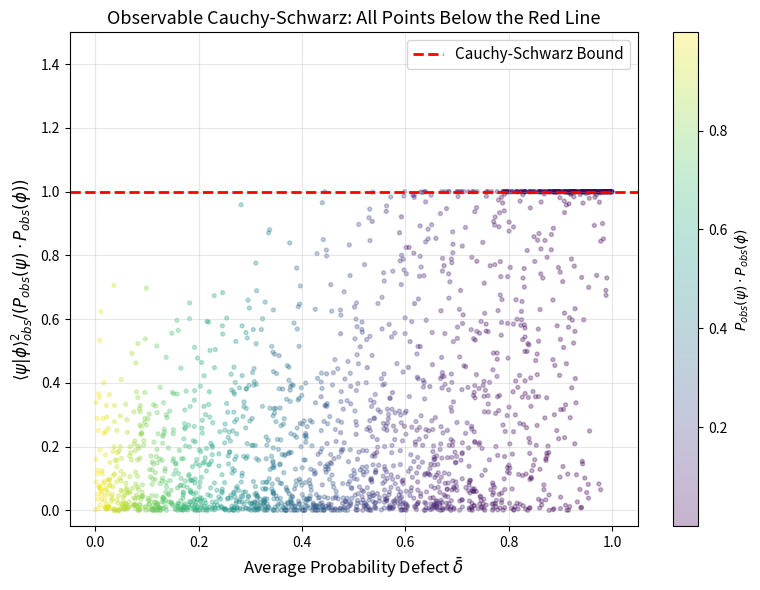
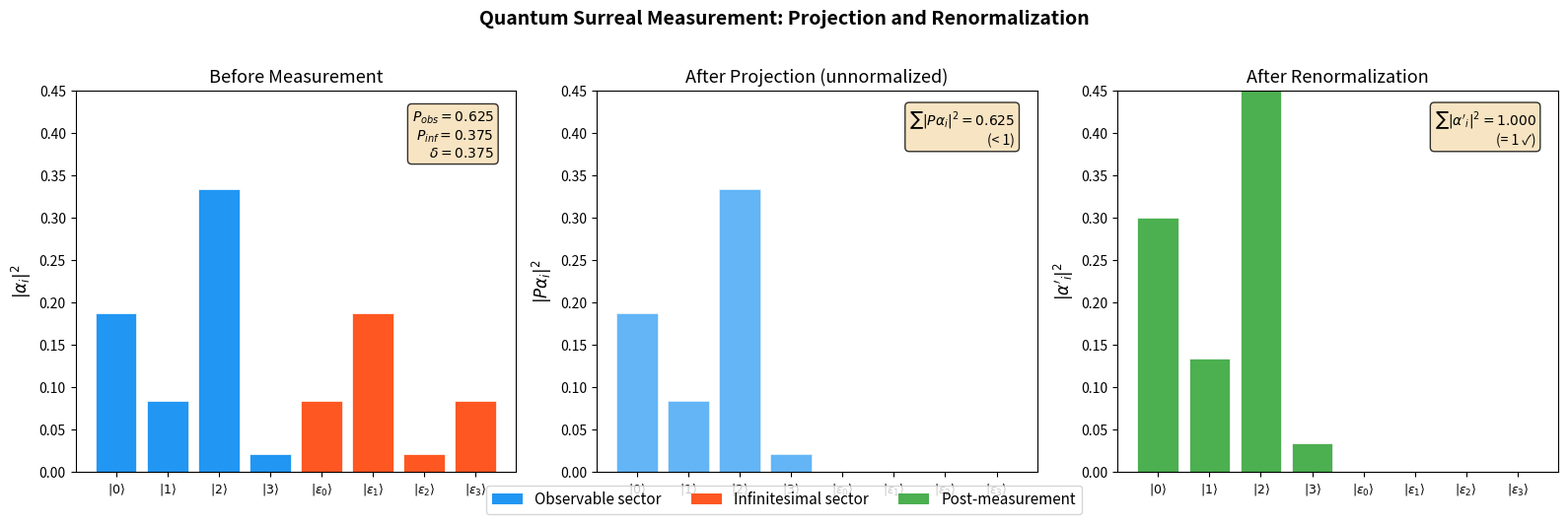
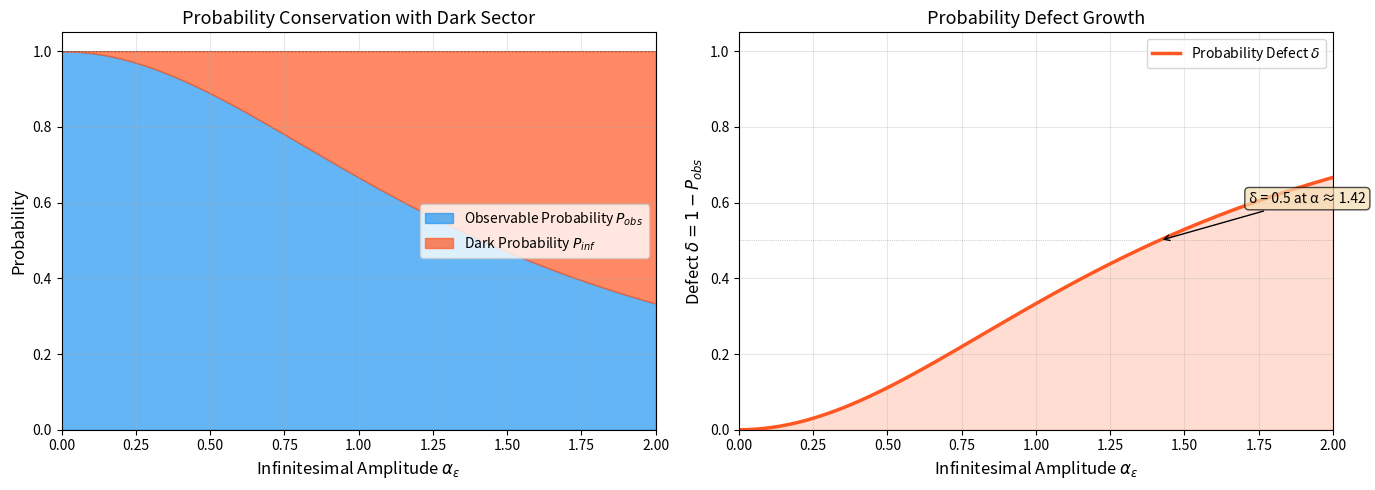

Write Python code to recreate these figures, in order.
#!/usr/bin/env python3
"""
Quantum Surreal Numbers: Demonstration

Numerical examples illustrating the key concepts:
1. Probability defect for states with infinitesimal components
2. Post-measurement normalization
3. Observable Cauchy-Schwarz bound
"""

import numpy as np
from typing import List, Tuple

def make_quantum_state(amplitudes: List[float]) -> np.ndarray:
    """Create a normalized quantum state from raw amplitudes."""
    amp = np.array(amplitudes, dtype=float)
    norm = np.sqrt(np.sum(amp**2))
    if norm == 0:
        raise ValueError("Zero state cannot be normalized")
    return amp / norm

def probability_defect(state: np.ndarray, observable_mask: np.ndarray) -> float:
    """Compute the probability defect: 1 - sum of |alpha_i|^2 for observable i."""
    probs = state**2
    obs_prob = np.sum(probs[observable_mask])
    return 1.0 - obs_prob

def observable_prob(state: np.ndarray, observable_mask: np.ndarray) -> float:
    """Compute observable probability."""
    return np.sum(state[observable_mask]**2)

def infinitesimal_prob(state: np.ndarray, observable_mask: np.ndarray) -> float:
    """Compute infinitesimal probability."""
    return np.sum(state[~observable_mask]**2)

def post_measurement(state: np.ndarray, keep_mask: np.ndarray) -> np.ndarray:
    """Apply projection and renormalize."""
    projected = state * keep_mask.astype(float)
    norm_sq = np.sum(projected**2)
    if norm_sq == 0:
        raise ValueError("Projection has zero probability")
    return projected / np.sqrt(norm_sq)

def obs_inner_product(state1: np.ndarray, state2: np.ndarray,
                      observable_mask: np.ndarray) -> float:
    """Inner product restricted to observable sector."""
    return np.sum(state1[observable_mask] * state2[observable_mask])

# ============================================================
# Demo 1: The Probability Defect
# ============================================================
print("=" * 60)
print("DEMO 1: Probability Defect")
print("=" * 60)
print()
print("Consider a quantum state |ψ⟩ = α₀|0⟩ + α₁|1⟩ + α₂|ε⟩")
print("where |0⟩ and |1⟩ are observable, but |ε⟩ is infinitesimal.")
print()

# Simulate different amounts of "infinitesimal" amplitude
for eps_amp in [0.0, 0.1, 0.3, 0.5, 0.7, 0.9]:
    # State: (1, 1, eps) normalized
    state = make_quantum_state([1.0, 1.0, eps_amp])
    mask = np.array([True, True, False])  # first two observable

    delta = probability_defect(state, mask)
    p_obs = observable_prob(state, mask)
    p_inf = infinitesimal_prob(state, mask)

    print(f"  ε-amplitude = {eps_amp:.1f}")
    print(f"    State = [{state[0]:.4f}, {state[1]:.4f}, {state[2]:.4f}]")
    print(f"    P_obs = {p_obs:.6f}, P_inf = {p_inf:.6f}, "
          f"P_obs + P_inf = {p_obs + p_inf:.6f}")
    print(f"    Defect δ = {delta:.6f}")
    print()

# ============================================================
# Demo 2: The Key Quantum Surreal Example
# ============================================================
print("=" * 60)
print("DEMO 2: The Quantum Surreal State |ψ⟩ = (1/√2)|0⟩ + (1/√2)|ε⟩")
print("=" * 60)
print()
print("This is the canonical example from the research direction.")
print("In true surreal arithmetic, ε is infinitesimal and st(ε²/2) = 0.")
print("We simulate with decreasing finite values of ε:")
print()

for eps_val in [1.0, 0.1, 0.01, 0.001, 1e-10, 1e-100]:
    # |ψ⟩ = (1/√2)|0⟩ + (1/√2)|ε⟩, but ε is the BASIS LABEL
    # The amplitudes are both 1/√2, the key is what we OBSERVE
    state = make_quantum_state([1.0, 1.0])
    mask = np.array([True, False])  # only |0⟩ is observable

    p_obs = observable_prob(state, mask)
    p_inf = infinitesimal_prob(state, mask)
    delta = probability_defect(state, mask)

    print(f"  ε = {eps_val:.0e}: P_obs = {p_obs:.4f}, "
          f"P_inf = {p_inf:.4f}, δ = {delta:.4f}")

print()
print("  → The probability defect is always 0.5, regardless of how small ε is!")
print("  → In the surreal limit, half the probability is 'dark'.")

# ============================================================
# Demo 3: Post-Measurement Normalization
# ============================================================
print()
print("=" * 60)
print("DEMO 3: Post-Measurement Normalization")
print("=" * 60)
print()

state = make_quantum_state([3.0, 4.0, 1.0, 2.0])
print(f"Initial state: {state}")
print(f"Sum of squares: {np.sum(state**2):.6f}")

# Project onto first two components
keep = np.array([True, True, False, False])
post = post_measurement(state, keep)
print(f"\nAfter projecting onto observable sector {keep}:")
print(f"Post-measurement state: {post}")
print(f"Sum of squares: {np.sum(post**2):.6f}")
print("→ Properly renormalized to 1!")

# ============================================================
# Demo 4: Observable Cauchy-Schwarz
# ============================================================
print()
print("=" * 60)
print("DEMO 4: Observable Cauchy-Schwarz Inequality")
print("=" * 60)
print()

np.random.seed(42)
for trial in range(5):
    # Random states
    psi = make_quantum_state(np.random.randn(6))
    phi = make_quantum_state(np.random.randn(6))
    mask = np.array([True, True, True, False, False, False])

    ip = obs_inner_product(psi, phi, mask)
    p1 = observable_prob(psi, mask)
    p2 = observable_prob(phi, mask)

    lhs = ip**2
    rhs = p1 * p2

    print(f"  Trial {trial+1}: ⟨ψ|φ⟩²_obs = {lhs:.6f} ≤ "
          f"P_obs(ψ)·P_obs(φ) = {rhs:.6f}  "
          f"{'✓' if lhs <= rhs + 1e-12 else '✗'}")

# ============================================================
# Demo 5: Probability Defect vs Number of Infinitesimal Modes
# ============================================================
print()
print("=" * 60)
print("DEMO 5: Defect Scaling with Infinitesimal Mode Count")
print("=" * 60)
print()

n_total = 20
print(f"System with {n_total} basis states, equal amplitudes.")
for n_inf in range(0, n_total + 1, 4):
    state = make_quantum_state([1.0] * n_total)
    mask = np.array([True] * (n_total - n_inf) + [False] * n_inf)
    delta = probability_defect(state, mask)
    print(f"  {n_inf:2d} infinitesimal modes → δ = {delta:.4f} "
          f"(= {n_inf}/{n_total} = {n_inf/n_total:.4f})")

print()
print("→ For equal amplitudes, defect = (# infinitesimal modes) / (total modes)")
print()
print("All demonstrations complete. ✓")


#!/usr/bin/env python3
"""
Visualization: Observable Cauchy-Schwarz Inequality

Demonstrates how the observable inner product bound tightens
as the probability defect increases, using random quantum states.
"""

import numpy as np
import matplotlib.pyplot as plt

def make_random_state(n: int, rng: np.random.Generator) -> np.ndarray:
    """Create a random normalized quantum state."""
    raw = rng.standard_normal(n)
    return raw / np.linalg.norm(raw)

def obs_prob(state: np.ndarray, mask: np.ndarray) -> float:
    return np.sum(state[mask]**2)

def obs_ip(s1: np.ndarray, s2: np.ndarray, mask: np.ndarray) -> float:
    return np.sum(s1[mask] * s2[mask])

# Generate data
rng = np.random.default_rng(42)
n = 10
n_trials = 2000

results = []
for _ in range(n_trials):
    # Random number of observable modes (1 to n-1)
    n_obs = rng.integers(1, n)
    mask = np.zeros(n, dtype=bool)
    mask[:n_obs] = True
    rng.shuffle(mask)

    psi = make_random_state(n, rng)
    phi = make_random_state(n, rng)

    ip = obs_ip(psi, phi, mask)
    p1 = obs_prob(psi, mask)
    p2 = obs_prob(phi, mask)

    avg_defect = (1 - p1 + 1 - p2) / 2
    lhs = ip**2
    rhs = p1 * p2

    results.append((avg_defect, lhs, rhs))

results = np.array(results)

fig, ax = plt.subplots(figsize=(8, 6))

scatter = ax.scatter(results[:, 0], results[:, 1] / np.maximum(results[:, 2], 1e-15),
                     c=results[:, 2], cmap='viridis', alpha=0.3, s=8)
ax.axhline(y=1.0, color='red', linewidth=2, linestyle='--',
           label='Cauchy-Schwarz Bound')
ax.set_xlabel('Average Probability Defect $\\bar{\\delta}$', fontsize=12)
ax.set_ylabel('$\\langle\\psi|\\phi\\rangle^2_{obs} / (P_{obs}(\\psi) \\cdot P_{obs}(\\phi))$',
              fontsize=12)
ax.set_title('Observable Cauchy-Schwarz: All Points Below the Red Line', fontsize=13)
ax.legend(fontsize=11)
ax.set_ylim(-0.05, 1.5)
ax.grid(True, alpha=0.3)

cbar = plt.colorbar(scatter)
cbar.set_label('$P_{obs}(\\psi) \\cdot P_{obs}(\\phi)$', fontsize=10)

plt.tight_layout()
plt.savefig('cauchy_schwarz_bound.png', dpi=150, bbox_inches='tight')
plt.close()
print("Saved cauchy_schwarz_bound.png")


#!/usr/bin/env python3
"""
Visualization: Measurement Collapse and Renormalization

Shows how projecting onto the observable sector and renormalizing
transforms the quantum state, with before/after comparison.
"""

import numpy as np
import matplotlib.pyplot as plt

def make_state(amps: list) -> np.ndarray:
    a = np.array(amps, dtype=float)
    return a / np.linalg.norm(a)

# Create a state with mixed observable/infinitesimal components
n = 8
labels = [f'$|{i}\\rangle$' for i in range(4)] + \
         [f'$|\\varepsilon_{i}\\rangle$' for i in range(4)]
obs_mask = np.array([True]*4 + [False]*4)

# State with significant infinitesimal components
state = make_state([3, 2, 4, 1, 2, 3, 1, 2])

# Post-measurement
projected = state * obs_mask.astype(float)
norm = np.linalg.norm(projected)
post_state = projected / norm

fig, axes = plt.subplots(1, 3, figsize=(16, 5))

# Pre-measurement
colors = ['#2196F3' if obs else '#FF5722' for obs in obs_mask]
bars1 = axes[0].bar(range(n), state**2, color=colors, edgecolor='white',
                     linewidth=0.5)
axes[0].set_xticks(range(n))
axes[0].set_xticklabels(labels, fontsize=9)
axes[0].set_ylabel('$|\\alpha_i|^2$', fontsize=12)
axes[0].set_title('Before Measurement', fontsize=13)
axes[0].set_ylim(0, 0.45)
p_obs = np.sum(state[obs_mask]**2)
p_inf = np.sum(state[~obs_mask]**2)
axes[0].text(0.95, 0.95, f'$P_{{obs}} = {p_obs:.3f}$\n$P_{{inf}} = {p_inf:.3f}$\n$\\delta = {p_inf:.3f}$',
             transform=axes[0].transAxes, fontsize=10,
             verticalalignment='top', horizontalalignment='right',
             bbox=dict(boxstyle='round', facecolor='wheat', alpha=0.8))

# After projection (unnormalized)
axes[1].bar(range(n), projected**2, color=colors, edgecolor='white',
            linewidth=0.5, alpha=0.7)
axes[1].set_xticks(range(n))
axes[1].set_xticklabels(labels, fontsize=9)
axes[1].set_ylabel('$|P\\alpha_i|^2$', fontsize=12)
axes[1].set_title('After Projection (unnormalized)', fontsize=13)
axes[1].set_ylim(0, 0.45)
total = np.sum(projected**2)
axes[1].text(0.95, 0.95, f'$\\sum |P\\alpha_i|^2 = {total:.3f}$\n(< 1)',
             transform=axes[1].transAxes, fontsize=10,
             verticalalignment='top', horizontalalignment='right',
             bbox=dict(boxstyle='round', facecolor='wheat', alpha=0.8))

# After renormalization
colors_post = ['#4CAF50' if obs else '#BDBDBD' for obs in obs_mask]
axes[2].bar(range(n), post_state**2, color=colors_post, edgecolor='white',
            linewidth=0.5)
axes[2].set_xticks(range(n))
axes[2].set_xticklabels(labels, fontsize=9)
axes[2].set_ylabel('$|\\alpha\'_i|^2$', fontsize=12)
axes[2].set_title('After Renormalization', fontsize=13)
axes[2].set_ylim(0, 0.45)
axes[2].text(0.95, 0.95, f'$\\sum |\\alpha\'_i|^2 = {np.sum(post_state**2):.3f}$\n(= 1 ✓)',
             transform=axes[2].transAxes, fontsize=10,
             verticalalignment='top', horizontalalignment='right',
             bbox=dict(boxstyle='round', facecolor='wheat', alpha=0.8))

# Legend
from matplotlib.patches import Patch
legend_elements = [
    Patch(facecolor='#2196F3', label='Observable sector'),
    Patch(facecolor='#FF5722', label='Infinitesimal sector'),
    Patch(facecolor='#4CAF50', label='Post-measurement'),
]
fig.legend(handles=legend_elements, loc='lower center', ncol=3,
           fontsize=11, bbox_to_anchor=(0.5, -0.02))

plt.suptitle('Quantum Surreal Measurement: Projection and Renormalization',
             fontsize=14, fontweight='bold', y=1.02)
plt.tight_layout()
plt.savefig('measurement_collapse.png', dpi=150, bbox_inches='tight')
plt.close()
print("Saved measurement_collapse.png")


#!/usr/bin/env python3
"""
Visualization: Probability Defect as a Function of Infinitesimal Amplitude

Shows how the probability defect grows as more amplitude is pushed into
the infinitesimal sector, and how conservation is maintained.
"""

import numpy as np
import matplotlib.pyplot as plt
import matplotlib.patches as mpatches

def make_state(obs_amp: float, inf_amp: float) -> np.ndarray:
    """Create normalized state with given observable and infinitesimal amplitudes."""
    raw = np.array([obs_amp, obs_amp, inf_amp])
    return raw / np.linalg.norm(raw)

# Parameters
eps_range = np.linspace(0, 2, 200)
p_obs_list = []
p_inf_list = []
defect_list = []

for eps in eps_range:
    state = make_state(1.0, eps)
    p_obs = state[0]**2 + state[1]**2
    p_inf = state[2]**2
    p_obs_list.append(p_obs)
    p_inf_list.append(p_inf)
    defect_list.append(1 - p_obs)

fig, (ax1, ax2) = plt.subplots(1, 2, figsize=(14, 5))

# Left: Stacked area chart
ax1.fill_between(eps_range, 0, p_obs_list, alpha=0.7, color='#2196F3',
                 label='Observable Probability $P_{obs}$')
ax1.fill_between(eps_range, p_obs_list, 1, alpha=0.7, color='#FF5722',
                 label='Dark Probability $P_{inf}$')
ax1.axhline(y=1, color='black', linewidth=0.5, linestyle='--', alpha=0.5)
ax1.set_xlabel('Infinitesimal Amplitude $\\alpha_\\varepsilon$', fontsize=12)
ax1.set_ylabel('Probability', fontsize=12)
ax1.set_title('Probability Conservation with Dark Sector', fontsize=13)
ax1.legend(loc='center right', fontsize=10)
ax1.set_ylim(0, 1.05)
ax1.set_xlim(0, 2)
ax1.grid(True, alpha=0.3)

# Right: Defect curve
ax2.plot(eps_range, defect_list, color='#FF5722', linewidth=2.5,
         label='Probability Defect $\\delta$')
ax2.fill_between(eps_range, 0, defect_list, alpha=0.2, color='#FF5722')
ax2.axhline(y=0.5, color='gray', linewidth=0.5, linestyle=':', alpha=0.7)
ax2.set_xlabel('Infinitesimal Amplitude $\\alpha_\\varepsilon$', fontsize=12)
ax2.set_ylabel('Defect $\\delta = 1 - P_{obs}$', fontsize=12)
ax2.set_title('Probability Defect Growth', fontsize=13)
ax2.legend(fontsize=10)
ax2.set_ylim(0, 1.05)
ax2.set_xlim(0, 2)
ax2.grid(True, alpha=0.3)

# Annotate the key point
half_idx = np.argmin(np.abs(np.array(defect_list) - 0.5))
ax2.annotate(f'δ = 0.5 at α ≈ {eps_range[half_idx]:.2f}',
             xy=(eps_range[half_idx], 0.5),
             xytext=(eps_range[half_idx] + 0.3, 0.6),
             fontsize=10,
             arrowprops=dict(arrowstyle='->', color='black'),
             bbox=dict(boxstyle='round,pad=0.3', facecolor='wheat', alpha=0.7))

plt.tight_layout()
plt.savefig('probability_defect.png', dpi=150, bbox_inches='tight')
plt.close()
print("Saved probability_defect.png")
